Run: headless pygame with SDL's dummy video driver; simulated clock (each Clock.tick advances the game by its frame time, no real sleeping); random seed 0; keys injected as events and as key.get_pressed() state; no mouse input.
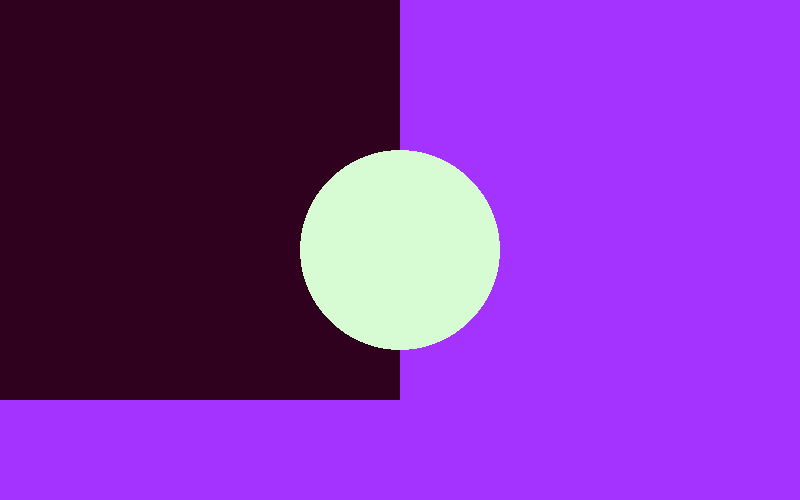
Frame 1 of 4 · flips 1–60 · no input
Frame 2 of 4 · flips 61–180 · tapped SPACE, RETURN · held RIGHT (→), D · screen unchanged from frame 1, image omitted
Frame 3 of 4 · flips 181–300 · held DOWN (↓), S · screen unchanged from frame 2, image omitted
Frame 4 of 4 · flips 301–420 · held LEFT (←), A, UP (↑), W · screen unchanged from frame 3, image omitted

The pygame program that drew these frames:

# Pygame Intro
import pygame, sys

pygame.init()

# Darle nombre a la ventana
pygame.display.set_caption("Qué pasaaa oeee")

# definir variables de colores
# Para ello se crear una tuple de 3 números
BLACK   = (   0,   0,   0)
WHITE   = ( 255, 255, 255)
GREEN   = (   0, 255,   0)
RED     = ( 255,   0,   0)
BLUE    = (   0,   0, 255)
amarillo = (255, 212, 51)
naranja = (211, 84, 0)
morado = (165, 51, 255)

"""Colores para tu aplicación
Colores en Hex: https://htmlcolorcodes.com/
Paleta de Colores: https://coolors.co/
Para vel codigo RGB
Ir a: Banda superir -> 3 puntos -> settings -> secondary info -> RGB
"""

dark_purple     = (   48,   1,  30)
tea_green       = (  215, 252, 212)

# tamaño de la ventana
size = (800, 500)

# crear ventana
screen = pygame.display.set_mode(size)

# Ciclo (infinito) de ejecución del juego
while True:
    # ciclo for para recorrer los eventos dentro del juego
    for event in pygame.event.get():
        # Si hacemos click en la X salimos del juego
        if event.type == pygame.QUIT:
            sys.exit()
    # color de fondo
    screen.fill(morado)

    # Zona de dibujo

    # -- Dibujar líneas rectas
    # pantalla (screen), color, [coordenadas de inicio: X, Y], [coordenadas de fin: X,Y], ancho (width)
    # pygame.draw.line(screen, GREEN, [0, 0], [300, 300], 5)
    # pygame.draw.line(screen, RED, [0, 300], [300, 300], 3)
    # pygame.draw.line(screen, BLUE, [0, 300], [300, 500], 3)

    # pygame.draw.line(screen, GREEN, [800, 0], [500, 300], 3)
    # pygame.draw.line(screen, RED, [500, 300], [800, 300], 3)
    # pygame.draw.line(screen, BLUE, [800, 300], [500, 500], 3)

    # -- Dibujar cuadrados o rectángulos
    # pantalla (screen), color, (x, y, ancho, alto)
    pygame.draw.rect(screen, dark_purple, (0, 0, 400, 400))

    # -- Dibujar círculos
    # pantalla (screen), color, (x, y), radio)
    pygame.draw.circle(screen, tea_green, (400, 500/2), 100)

    # actualizar pantalla
    pygame.display.flip()
